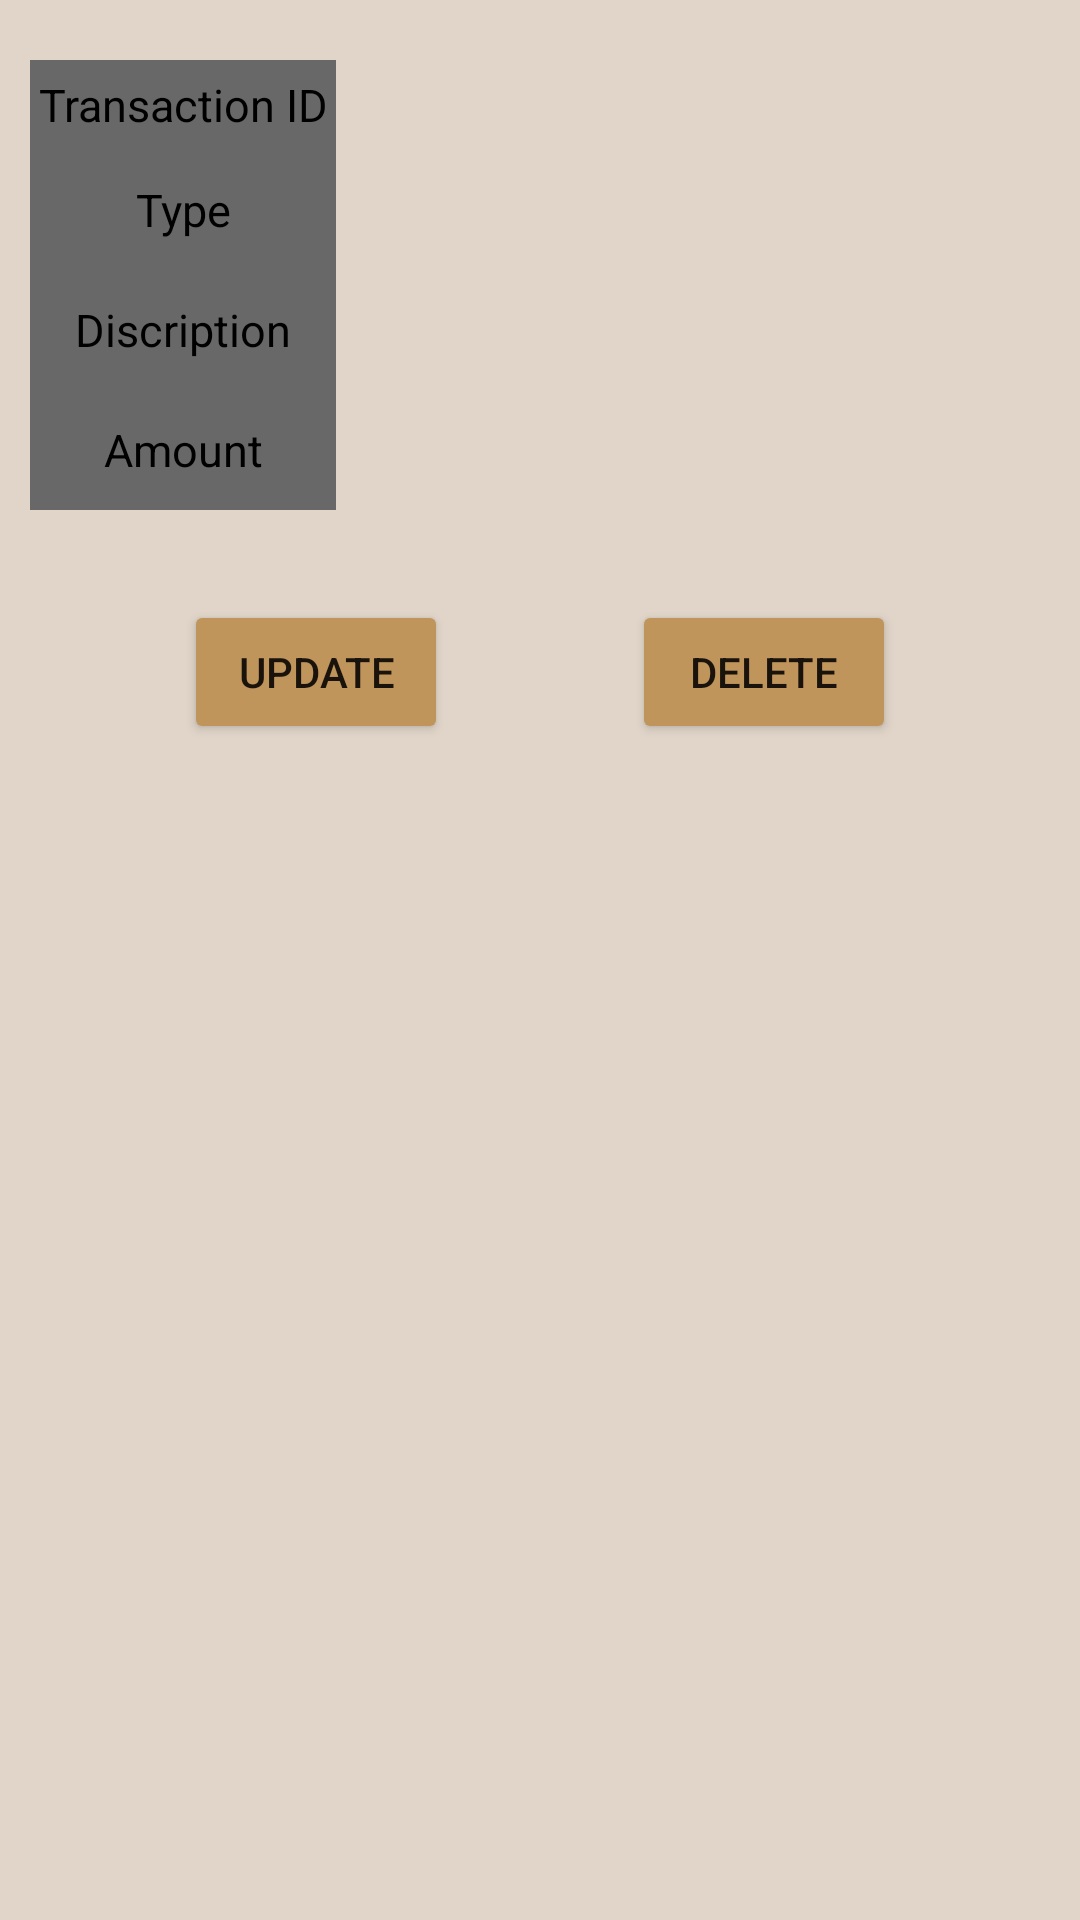

Produce the Android XML layout that renders to this screen, including the resource entries it uses.
<!-- AndroidManifest.xml: application theme Theme.FirebaseKotlin -->
<!-- res/layout/activity_transaction_details.xml -->
<?xml version="1.0" encoding="utf-8"?>
<androidx.constraintlayout.widget.ConstraintLayout xmlns:android="http://schemas.android.com/apk/res/android"
    xmlns:app="http://schemas.android.com/apk/res-auto"
    xmlns:tools="http://schemas.android.com/tools"
    android:layout_width="match_parent"
    android:layout_height="match_parent"
    android:background="@color/background"
    tools:context=".activities.TransactionDetailsActivity">

    <Button
        android:id="@+id/btnUpdate"
        android:layout_width="wrap_content"
        android:layout_height="wrap_content"
        android:layout_marginTop="30dp"
        android:backgroundTint="@color/textColor"
        android:text="Update"
        app:layout_constraintEnd_toStartOf="@+id/btnDelete"
        app:layout_constraintHorizontal_bias="0.5"
        app:layout_constraintStart_toStartOf="parent"
        app:layout_constraintTop_toBottomOf="@id/linearLayout" />

    <Button
        android:id="@+id/btnDelete"
        android:layout_width="wrap_content"
        android:layout_height="wrap_content"
        android:layout_marginTop="30dp"
        android:backgroundTint="@color/textColor"
        android:text="Delete"
        app:layout_constraintEnd_toEndOf="parent"
        app:layout_constraintHorizontal_bias="0.5"
        app:layout_constraintStart_toEndOf="@+id/btnUpdate"
        app:layout_constraintTop_toBottomOf="@id/linearLayout" />

    <LinearLayout
        android:id="@+id/linearLayout"
        android:layout_width="match_parent"
        android:layout_height="wrap_content"
        android:orientation="vertical"
        app:layout_constraintEnd_toEndOf="parent"
        app:layout_constraintStart_toStartOf="parent"
        app:layout_constraintTop_toTopOf="parent">


        <LinearLayout
            android:id="@+id/id_lin"
            android:layout_width="match_parent"
            android:layout_height="30dp"
            android:layout_marginLeft="10dp"
            android:layout_marginTop="20dp"
            android:layout_marginRight="10dp"
            android:orientation="horizontal"
            android:weightSum="2"

            >

            <LinearLayout
                android:layout_width="0dp"
                android:layout_height="match_parent"
                android:layout_weight="0.6"
                android:background="@color/divider_grey">

                <TextView
                    android:layout_width="match_parent"
                    android:layout_height="wrap_content"
                    android:layout_gravity="center"
                    android:gravity="center"
                    android:text="Transaction ID"
                    android:textColor="@color/black"
                    android:textSize="15sp" />

            </LinearLayout>

            <LinearLayout
                android:layout_width="0dp"
                android:layout_height="match_parent"
                android:layout_weight="1.4">

                <TextView
                    android:id="@+id/tvEmpId"
                    android:layout_width="match_parent"
                    android:layout_height="wrap_content"
                    android:layout_gravity="center"
                    android:gravity="center"
                    android:text=""
                    android:textColor="@color/black"
                    android:textSize="15sp"

                    />

            </LinearLayout>


        </LinearLayout>


        <LinearLayout
            android:id="@+id/contact_lin"
            android:layout_width="match_parent"
            android:layout_height="40dp"
            android:layout_marginLeft="10dp"
            android:layout_marginRight="10dp"
            android:orientation="horizontal"
            android:weightSum="2">

            <LinearLayout
                android:layout_width="0dp"
                android:layout_height="match_parent"
                android:layout_weight="0.6"
                android:background="@color/divider_grey">

                <TextView
                    android:layout_width="match_parent"
                    android:layout_height="wrap_content"
                    android:layout_gravity="center"
                    android:gravity="center"
                    android:text="Type"
                    android:textColor="@color/black"
                    android:textSize="15sp" />

            </LinearLayout>

            <LinearLayout
                android:layout_width="0dp"
                android:layout_height="match_parent"
                android:layout_weight="1.4">

                <TextView
                    android:id="@+id/tvEmpName"
                    android:layout_width="match_parent"
                    android:layout_height="wrap_content"
                    android:layout_gravity="center"
                    android:gravity="center"
                    android:text=""
                    android:textColor="@color/black"
                    android:textSize="15sp"

                    />

            </LinearLayout>


        </LinearLayout>

        <LinearLayout

            android:layout_width="match_parent"
            android:layout_height="40dp"
            android:layout_marginLeft="10dp"
            android:layout_marginRight="10dp"
            android:orientation="horizontal"
            android:weightSum="2"

            >

            <LinearLayout
                android:layout_width="0dp"
                android:layout_height="match_parent"
                android:layout_weight="0.6"
                android:background="@color/divider_grey">

                <TextView
                    android:layout_width="match_parent"
                    android:layout_height="wrap_content"
                    android:layout_gravity="center"
                    android:gravity="center"
                    android:text="Discription"
                    android:textColor="@color/black"
                    android:textSize="15sp"


                    />

            </LinearLayout>

            <LinearLayout
                android:layout_width="0dp"
                android:layout_height="match_parent"
                android:layout_weight="1.4">

                <TextView
                    android:id="@+id/tvDescription"
                    android:layout_width="match_parent"
                    android:layout_height="wrap_content"
                    android:layout_gravity="center"
                    android:gravity="center"
                    android:text=""
                    android:textColor="@color/black"
                    android:textSize="15sp"

                    />

            </LinearLayout>


        </LinearLayout>


        <LinearLayout

            android:layout_width="match_parent"
            android:layout_height="40dp"
            android:layout_marginLeft="10dp"
            android:layout_marginRight="10dp"
            android:orientation="horizontal"
            android:weightSum="2"

            >

            <LinearLayout
                android:layout_width="0dp"
                android:layout_height="match_parent"
                android:layout_weight="0.6"
                android:background="@color/divider_grey">

                <TextView
                    android:layout_width="match_parent"
                    android:layout_height="wrap_content"
                    android:layout_gravity="center"

                    android:gravity="center"
                    android:text="Amount"
                    android:textColor="@color/black"
                    android:textSize="15sp"


                    />

            </LinearLayout>

            <LinearLayout
                android:layout_width="0dp"
                android:layout_height="match_parent"
                android:layout_weight="1.4">

                <TextView
                    android:id="@+id/tvAmount"
                    android:layout_width="match_parent"
                    android:layout_height="wrap_content"
                    android:layout_gravity="center"
                    android:gravity="center"
                    android:text=""
                    android:textColor="@color/black"
                    android:textSize="15sp"

                    />

            </LinearLayout>


        </LinearLayout>


    </LinearLayout>

</androidx.constraintlayout.widget.ConstraintLayout>
<!-- resources referenced by this layout -->
<resources>
  <color name="background">#E1D5C9</color>
  <color name="black">#FF000000</color>
  <color name="divider_grey">#686868</color>
  <color name="textColor">#c0955b</color>
  <style name="Theme.FirebaseKotlin" parent="Theme.MaterialComponents.DayNight.NoActionBar">
          
          <item name="colorPrimary">@color/purple_500</item>
          <item name="colorPrimaryVariant">@color/purple_700</item>
          <item name="colorOnPrimary">@color/white</item>
          
          <item name="colorSecondary">@color/teal_200</item>
          <item name="colorSecondaryVariant">@color/teal_700</item>
          <item name="colorOnSecondary">@color/black</item>
          
          <item name="android:statusBarColor">?attr/colorPrimaryVariant</item>
          
      </style>
  <color name="purple_500">#FF6200EE</color>
  <color name="purple_700">#FF3700B3</color>
  <color name="white">#FFFFFFFF</color>
  <color name="teal_200">#FF03DAC5</color>
  <color name="teal_700">#FF018786</color>
</resources>
